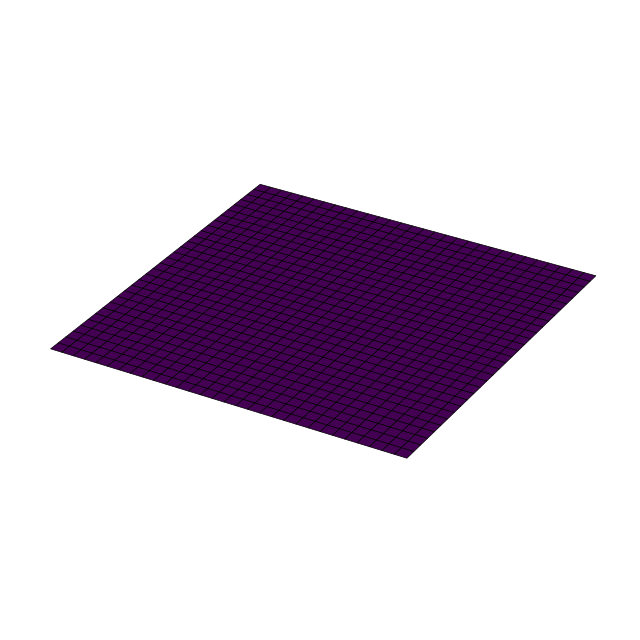

The script that saved this image:
#2D wave equation simulation by Dylan G.

import numpy as np
import scipy.sparse as sp
import matplotlib.pyplot as plt
import matplotlib.animation as animation

plt.rcParams["figure.figsize"] = [7.50, 6.50]
plt.rcParams["figure.autolayout"] = True

width = 3
height = 3
resolution = 20

h = 1 / resolution
c = resolution ** 2 / 3000
X = np.arange(-width / 2, width / 2 + h, h)
Y = np.arange(-height / 2, height / 2 + h, h)
X, Y = np.meshgrid(X, Y)

m = width * resolution + 1
n = height * resolution + 1

#Get TST matrices for building block Toeplitz matrices
def get_tsts(z):
    dia = [0] + [1] * (z - 2)
    return sp.spdiags(dia, 0, z, z), sp.spdiags([dia] * 2, [-1,1], z, z).T

#Get forward/backward finite difference coeff's for von Neumann boundary conditions
def vn_fdc(arr, k):
    arr[: k] = (arr[ k :  k*2] * 4 - arr[ k*2 :  k*3]) / 3
    arr[-k:] = (arr[-k*2 : -k] * 4 - arr[-k*3 : -k*2]) / 3
    return arr

#Create block matrices of finite difference coeff's for stepping forward through time
def generate_matrices(vn):
    Im0, Im1 = get_tsts(m)
    A0 = sp.lil_matrix((2 - 4 * c) * Im0 + c * Im1, dtype=float)
    A1 = sp.lil_matrix(c * Im0, dtype=float)
    B0 = sp.lil_matrix(Im0, dtype=float)

    if vn:
        A0 = vn_fdc(A0, 1)
        A1 = vn_fdc(A1, 1)
        B0 = vn_fdc(B0, 1)

    In0, In1 = get_tsts(n)
    A = sp.lil_matrix(sp.kron(In0, A0) + sp.kron(In1, A1))
    B1 = sp.lil_matrix(In0, dtype=float)

    if vn:
        A = vn_fdc(A, m)
        B1 = vn_fdc(B1, 1)

    A = sp.csr_matrix(A)
    B = sp.csr_matrix(sp.kron(B1, B0))
    return A, B

A,B = generate_matrices(True)

##Create matrix sparsity diagram and exit
#plt.spy(A, marker='.', markersize=0.8)
#plt.show()
#exit()

tmax = 200
Z = [np.zeros(n * m)]
r2 = (X-0.5) ** 2 + (Y-0.3) ** 2
Z += [0.2 * (np.exp(-20 * r2)).flatten()]# * (1-20*r2)).flatten()]
#Z += [np.zeros(n * m)]

for t in range(2, tmax):
    Z += [ A * Z[t-1] - B * Z[t-2] ]

    #Add periodic wave source
    #Z[t] += 0.01*np.exp(-30 * ((X-0.2) ** 2 + (Y-0.5) ** 2)).flatten() * np.sin((t-2)/8)

def change_plot(j, Z, plot):
   plot[0].remove()
   plot[0] = ax.plot_surface(X, Y, Z[j].reshape((n,m)), cmap='viridis', linewidth=0.5, edgecolor = 'k')
   ax.set_zlim(-1, 1)

fig = plt.figure()
ax = fig.add_subplot(111, projection='3d')
plot = [ax.plot_surface(X, Y, Z[0].reshape((n,m)), cmap='viridis', linewidth=0.5, edgecolor = 'k')]
#(plot var is put inside array so that it can be passed into change_plot by reference)

lim = max(width/2, height/2)
ax.set_xlim(-lim, lim)
ax.set_ylim(-lim, lim)
ax.set_zlim(-1, 1)

ani = animation.FuncAnimation(fig, change_plot, tmax, fargs=(Z, plot), interval=10)
ax.axis('off')
plt.show()
